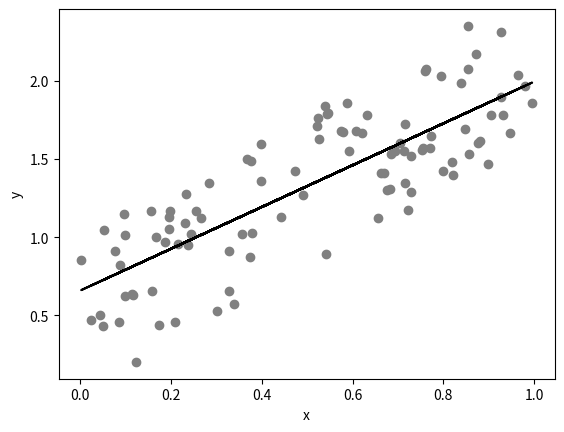

Here is the Python script that generated this plot:
# imports

import matplotlib.pyplot as plt
import pandas as pd
import seaborn as sns
import numpy as np
from scipy import interpolate
from scipy import stats

# @title Video 6: Drafting the Analysis
#Tech team will add code to format and display the video

# set up a random number generator
rng = np.random.default_rng()
# x is one hundred random numbers between 0 and 1
x = rng.random(100)
# y is one hundred random numbers according to the relationship y = 1.6x + 0.5
y = 1.6*x + rng.random(100)

# plot
plt.scatter(x, y, color='gray')

# regression
res = stats.linregress(x,y)    # ordinary least sqaure

plt.plot(x, x*res.slope+res.intercept, color='k')
plt.xlabel('x')
plt.ylabel('y')

 # summarize model

print('pearson (r^2) value: ' +'{:.2f}'.format(res.rvalue**2)+' \nwith a p-value of: '+'{:.2e}'.format(res.pvalue))